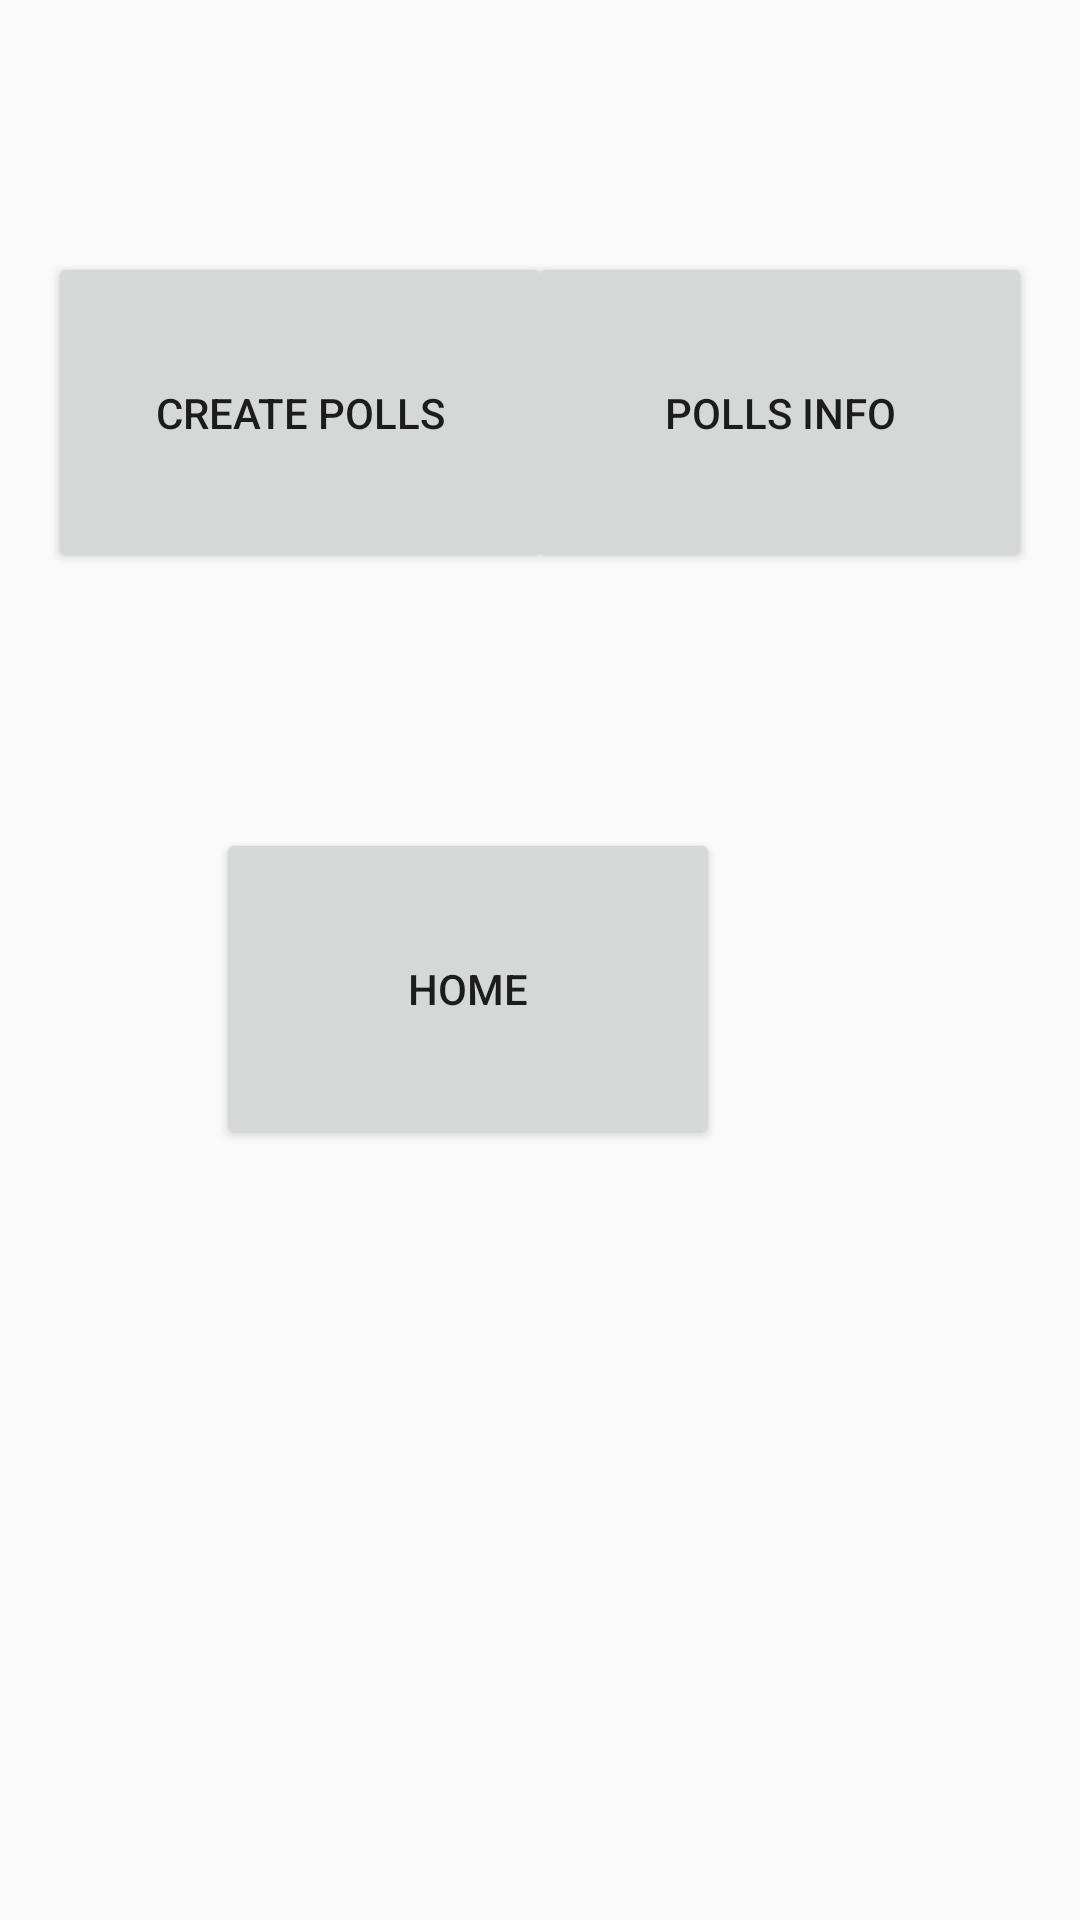

Write the Android layout XML for this screen, with the resource values it uses.
<!-- AndroidManifest.xml: application theme Theme.VotingApp -->
<!-- res/layout/activity_admin_page.xml -->
<?xml version="1.0" encoding="utf-8"?>
<androidx.constraintlayout.widget.ConstraintLayout xmlns:android="http://schemas.android.com/apk/res/android"
    xmlns:app="http://schemas.android.com/apk/res-auto"
    xmlns:tools="http://schemas.android.com/tools"
    android:layout_width="match_parent"
    android:layout_height="match_parent"
    tools:context=".AdminPage">

    <Button
        android:id="@+id/button7"
        android:layout_width="168dp"
        android:layout_height="107dp"
        android:layout_marginTop="276dp"
        android:layout_marginEnd="120dp"
        android:onClick="gotoHome"
        android:text="Home"
        app:layout_constraintEnd_toEndOf="parent"
        app:layout_constraintTop_toTopOf="parent" />

    <Button
        android:id="@+id/button9"
        android:layout_width="168dp"
        android:layout_height="107dp"
        android:layout_marginTop="84dp"
        android:layout_marginEnd="16dp"
        android:onClick="gotoViewCount"
        android:text="Polls Info"
        app:layout_constraintEnd_toEndOf="parent"
        app:layout_constraintTop_toTopOf="parent" />

    <Button
        android:id="@+id/button8"
        android:layout_width="168dp"
        android:layout_height="107dp"
        android:layout_marginStart="16dp"
        android:layout_marginTop="84dp"
        android:onClick="gotoCreatePolls"
        android:text="Create Polls"
        app:layout_constraintStart_toStartOf="parent"
        app:layout_constraintTop_toTopOf="parent" />
</androidx.constraintlayout.widget.ConstraintLayout>
<!-- resources referenced by this layout -->
<resources>
  <style name="Theme.VotingApp" parent="Base.Theme.VotingApp" />
  <style name="Base.Theme.VotingApp" parent="Theme.AppCompat.DayNight.NoActionBar">
          
          
      </style>
</resources>
